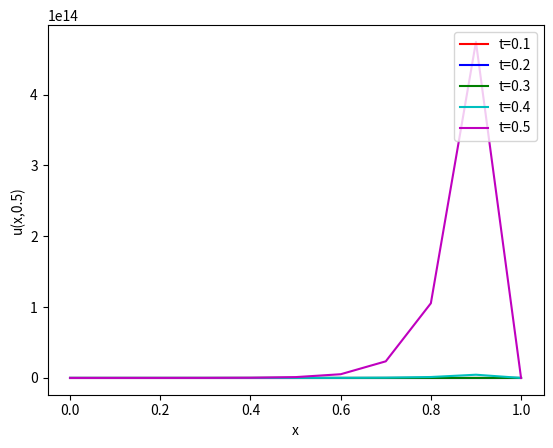

This figure's Python source:

import numpy as np
import pylab as pl
from math import pi
from matplotlib import pyplot as plt



def u_I(x,L):
    # initial temperature distribution
    y = np.sin(pi*x/L)
    return y


def solve_heat_eq(mx, mt, L, T, kappa):

    x = np.linspace(0, L, mx+1)     # mesh points in space
    t = np.linspace(0, T, mt+1)     # mesh points in time
    dx = x[1] - x[0]            # gridspacing in x
    dt = t[1] - t[0]            # gridspacing in t
    lmbda = kappa*dt/(dx**2) 

    u_j = np.zeros(x.size)        # u at current time step
    u_jp1 = np.zeros(x.size)   

    # Set initial condition
    for i in range(0, mx+1):
        u_j[i] = u_I(x[i], L)

    for j in range(1, mt+1):

        u_jp1 = backward_euler(u_j, lmbda, i, j, mx, dx, dt)
        print(u_jp1)
 
        # Update u_j
        u_j[:] = u_jp1[:]

    return u_j

def backward_euler(u_j, lmbda, i, j, mx, dx, dt):

    u_jp1 = np.zeros(u_j.size)


    # Dirichlet boundary conds ###############

    # inner mesh points
    for i in range(1, mx):

        # grid points adjacent to boundary
        if i == 1:
            u_jp1[i] = u_j[i] + lmbda*( u_jp1[i+1] - 2*u_jp1[i] + p(j+1) )  

        if i == mx-1:
            
            u_jp1[i] = u_j[i] + lmbda*(u_jp1[i-1] - 2*u_jp1[i] + q(j+1) )

        # normal timestep 
        else:
            u_jp1[i] = u_j[i] + lmbda*( u_jp1[i+1] - 2*u_jp1[i] + u_jp1[i-1]) + dt*RHS_fun(i,j)

    u_jp1[0] = p(j)
    u_jp1[u_j.size-1] = q(j)

    return u_jp1



def forward_euler(u_j, lmbda, i, j, mx, dx, dt):

    u_jp1 = np.zeros(u_j.size)

    # Dirichlet boundary conds ###############

    # inner mesh points
    for i in range(1, mx):

        # grid points adjacent to boundary
        if i == 1:
            u_jp1[i] = u_j[i] + lmbda*(2*u_j[i] + u_j[i+1] + p(j) )

        if i == mx-1:
            
            u_jp1[i] = u_j[i] + lmbda*(u_j[i-1] - 2*u_j[i] + q(j) )

        # normal timestep 
        else:
            u_jp1[i] = u_j[i] + lmbda*(u_j[i-1] - 2*u_j[i] + u_j[i+1]) + dt*RHS_fun(i,j)

    # end points
    u_jp1[0] = p(j)    
    u_jp1[u_j.size-1] = q(j)


    # Neumann #################

    # for i in range(0, mx):

    #     if i == 0:
    #         u_jp1[i] = u_j[0] + lmbda*(2*u_j[1] - 2*u_j[0]) - 2*lmbda*dx*P(j)

    #     if i == mx:
    #         u_jp1[i] = u_j[mx] + lmbda*(2*u_j[mx-1] - 2*u_j[0]) + 2*lmbda*dx*Q(j) 

    #     # normal timestep 
    #     else:
    #         u_jp1[i] = u_j[i] + lmbda*(u_j[i-1] - 2*u_j[i] + u_j[i+1]) + RHS_fun(i,j)


    return u_jp1

# Dirichlet conditions
def p(j): # end at x = 0
    return 0.1

def q(j): # end at x = L
    return 0.1

# Neumann conditions
def P(j): # end at x = 0
    return 0

def Q(j): # end at x = L
    return 0


def RHS_fun(i,j):

    if i == 3:
        s_ij = 0
    else:
        s_ij = 0
    
    return s_ij


# set numerical parameters
mx = 10     # number of gridpoints in space
mt = 10   # number of gridpoints in time

# set problem parameters/functions
kappa = 1.0   # diffusion constant
L=1.0         # length of spatial domain
T=0.5   # total time to solve for

u_j1 = solve_heat_eq(mx, mt, L, 0.1, kappa)
u_j2 = solve_heat_eq(mx, mt, L, 0.2, kappa)
u_j3 = solve_heat_eq(mx, mt, L, 0.3, kappa)
u_j4 = solve_heat_eq(mx, mt, L, 0.4, kappa)
u_j5 = solve_heat_eq(mx, mt, L, 0.5, kappa)

print(u_j5)


# plot the final result and exact solution
x = np.linspace(0, L, mx+1)

plt.plot(x,u_j1,'r',label='t=0.1')
plt.plot(x,u_j2,'b',label='t=0.2')
plt.plot(x,u_j3,'g',label='t=0.3')
plt.plot(x,u_j4,'c',label='t=0.4')
plt.plot(x,u_j5,'m',label='t=0.5')
xx = np.linspace(0,L,250)
#plt.plot(xx,u_exact(xx,T),'b-',label='exact')
plt.xlabel('x')
plt.ylabel('u(x,0.5)')
plt.legend(loc='upper right')
plt.show()